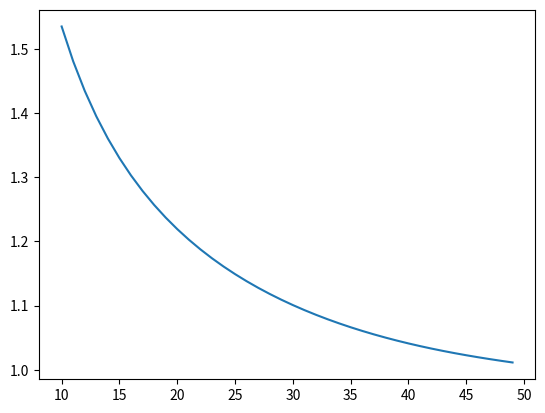

Write the Python code that produced this figure.
import matplotlib.pyplot as plt
from math import comb, sqrt, log2, e

n = 100
idxs = list(range(n//10,n//2))
actual = [1 for k in range(n)]
log_estimate = []
for k in range(1,n):
  actual[k] = actual[k-1] + comb(n, k)

  eps = k/n
  log_estimate.append( log2(2/sqrt(e)) + eps*log2(e/(2*eps)) ) 

log_actual = [log2(a)/n for a in actual]
ratio = [log_estimate[i]/log_actual[i] for i in idxs]

plt.plot(idxs, ratio)
plt.show()

